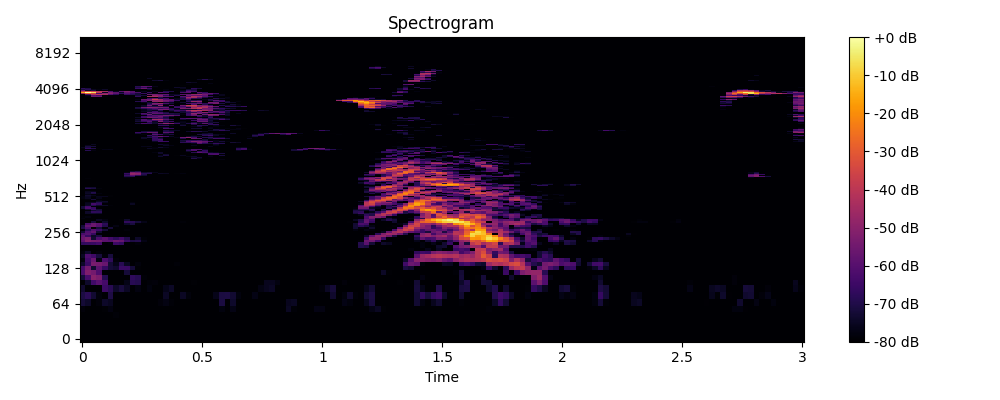

Values plotted in this chart, from the file beside it:
0, 1, 2, 3, 4, 5, 6, 7, 8, 9, 10, 11, 12, 13, 14, 15, 16, 17, 18, 19, 20, 21, 22, 23
-80.0, -80.0, -80.0, -80.0, -80.0, -80.0, -80.0, -80.0, -80.0, -80.0, -80.0, -80.0, -80.0, -80.0, -80.0, -80.0, -80.0, -80.0, -80.0, -80.0, -80.0, -80.0, -80.0, -80.0
-80.0, -80.0, -80.0, -80.0, -80.0, -80.0, -80.0, -80.0, -80.0, -80.0, -80.0, -80.0, -80.0, -80.0, -80.0, -80.0, -80.0, -80.0, -80.0, -80.0, -80.0, -80.0, -80.0, -80.0
-80.0, -80.0, -80.0, -80.0, -80.0, -80.0, -80.0, -80.0, -80.0, -80.0, -80.0, -80.0, -80.0, -80.0, -80.0, -80.0, -80.0, -80.0, -80.0, -80.0, -80.0, -80.0, -80.0, -80.0
-80.0, -80.0, -80.0, -80.0, -80.0, -80.0, -80.0, -80.0, -80.0, -80.0, -80.0, -80.0, -80.0, -80.0, -80.0, -80.0, -80.0, -80.0, -80.0, -80.0, -80.0, -80.0, -80.0, -80.0
-80.0, -80.0, -80.0, -80.0, -80.0, -80.0, -78.99, -80.0, -80.0, -80.0, -80.0, -80.0, -80.0, -80.0, -80.0, -80.0, -80.0, -80.0, -80.0, -80.0, -80.0, -80.0, -80.0, -80.0
-78.57, -80.0, -80.0, -80.0, -79.14, -77.53, -79.81, -80.0, -80.0, -80.0, -80.0, -80.0, -80.0, -80.0, -80.0, -80.0, -80.0, -80.0, -80.0, -80.0, -80.0, -80.0, -80.0, -80.0
-72.3, -74.1, -80.0, -78.71, -74.35, -75.6, -80.0, -80.0, -80.0, -80.0, -80.0, -80.0, -80.0, -80.0, -78.65, -77.33, -78.8, -80.0, -80.0, -80.0, -80.0, -80.0, -80.0, -80.0
-70.63, -68.2, -73.11, -78.15, -80.0, -70.5, -80.0, -79.97, -80.0, -80.0, -80.0, -80.0, -80.0, -80.0, -80.0, -74.87, -79.98, -80.0, -74.91, -78.14, -80.0, -80.0, -80.0, -80.0
-73.54, -80.0, -79.92, -80.0, -65.06, -68.52, -74.14, -71.45, -74.93, -80.0, -77.78, -80.0, -77.88, -80.0, -80.0, -76.74, -74.67, -80.0, -80.0, -80.0, -80.0, -80.0, -80.0, -80.0
-80.0, -73.77, -64.25, -59.72, -63.6, -80.0, -80.0, -80.0, -76.59, -68.45, -69.51, -80.0, -78.81, -78.62, -79.76, -80.0, -79.77, -80.0, -80.0, -80.0, -79.08, -80.0, -80.0, -80.0
-72.5, -63.09, -50.6, -53.1, -69.23, -80.0, -80.0, -80.0, -80.0, -67.23, -69.05, -78.8, -80.0, -80.0, -80.0, -80.0, -80.0, -80.0, -80.0, -80.0, -80.0, -80.0, -80.0, -80.0
-62.5, -52.18, -54.24, -61.43, -79.84, -80.0, -80.0, -80.0, -71.97, -80.0, -80.0, -80.0, -80.0, -80.0, -80.0, -80.0, -80.0, -80.0, -80.0, -80.0, -80.0, -80.0, -80.0, -80.0
-63.51, -54.21, -73.43, -58.98, -65.97, -72.41, -73.46, -65.38, -65.76, -72.38, -79.22, -80.0, -80.0, -80.0, -80.0, -80.0, -80.0, -80.0, -80.0, -80.0, -80.0, -80.0, -80.0, -80.0
-74.33, -65.63, -53.24, -54.07, -56.64, -72.77, -76.5, -68.72, -75.19, -80.0, -78.22, -80.0, -80.0, -80.0, -80.0, -80.0, -80.0, -78.99, -80.0, -80.0, -80.0, -80.0, -80.0, -80.0
-78.17, -63.8, -56.42, -77.47, -62.47, -67.78, -78.6, -80.0, -80.0, -80.0, -80.0, -80.0, -80.0, -80.0, -80.0, -80.0, -80.0, -80.0, -80.0, -80.0, -80.0, -80.0, -80.0, -80.0
-75.06, -61.8, -64.52, -71.84, -78.58, -71.59, -80.0, -80.0, -80.0, -80.0, -80.0, -80.0, -80.0, -80.0, -80.0, -80.0, -80.0, -80.0, -80.0, -80.0, -80.0, -80.0, -80.0, -80.0
-78.24, -73.92, -80.0, -78.7, -80.0, -80.0, -80.0, -80.0, -80.0, -80.0, -80.0, -80.0, -80.0, -80.0, -80.0, -80.0, -80.0, -80.0, -80.0, -80.0, -80.0, -80.0, -80.0, -80.0
-80.0, -80.0, -80.0, -80.0, -80.0, -80.0, -80.0, -80.0, -80.0, -80.0, -80.0, -80.0, -80.0, -80.0, -80.0, -80.0, -80.0, -80.0, -80.0, -80.0, -80.0, -80.0, -80.0, -80.0
-80.0, -80.0, -80.0, -80.0, -80.0, -80.0, -80.0, -80.0, -80.0, -80.0, -80.0, -80.0, -80.0, -80.0, -80.0, -80.0, -80.0, -80.0, -80.0, -80.0, -80.0, -80.0, -80.0, -80.0
-66.89, -66.54, -65.92, -64.03, -80.0, -78.93, -64.83, -66.67, -80.0, -80.0, -78.47, -80.0, -80.0, -80.0, -80.0, -80.0, -80.0, -80.0, -80.0, -80.0, -80.0, -80.0, -80.0, -80.0
-58.6, -51.54, -53.46, -54.45, -59.19, -59.97, -55.54, -56.99, -65.33, -70.49, -69.68, -77.08, -80.0, -80.0, -80.0, -80.0, -80.0, -80.0, -80.0, -80.0, -80.0, -80.0, -80.0, -80.0
-56.41, -52.87, -73.02, -61.98, -58.9, -63.95, -67.56, -63.97, -69.56, -80.0, -74.35, -78.83, -80.0, -80.0, -80.0, -80.0, -80.0, -80.0, -80.0, -80.0, -80.0, -80.0, -80.0, -80.0
-58.31, -66.08, -74.46, -71.13, -80.0, -80.0, -80.0, -80.0, -80.0, -80.0, -80.0, -80.0, -80.0, -80.0, -80.0, -80.0, -80.0, -80.0, -80.0, -80.0, -80.0, -80.0, -80.0, -80.0
-62.59, -60.31, -66.44, -79.27, -80.0, -80.0, -80.0, -80.0, -80.0, -80.0, -80.0, -80.0, -80.0, -80.0, -80.0, -80.0, -80.0, -80.0, -80.0, -80.0, -80.0, -80.0, -80.0, -80.0
-73.06, -61.84, -57.98, -72.91, -80.0, -80.0, -80.0, -80.0, -80.0, -80.0, -80.0, -80.0, -80.0, -80.0, -80.0, -80.0, -80.0, -80.0, -80.0, -80.0, -80.0, -80.0, -80.0, -80.0
-80.0, -69.05, -61.25, -65.23, -72.27, -80.0, -80.0, -80.0, -78.52, -80.0, -80.0, -80.0, -80.0, -80.0, -80.0, -80.0, -80.0, -80.0, -80.0, -80.0, -80.0, -80.0, -80.0, -80.0
-70.25, -61.45, -80.0, -72.09, -80.0, -72.17, -80.0, -80.0, -80.0, -80.0, -80.0, -80.0, -80.0, -80.0, -80.0, -80.0, -80.0, -80.0, -80.0, -80.0, -80.0, -80.0, -80.0, -80.0
-72.24, -57.23, -55.67, -60.32, -69.62, -80.0, -77.38, -80.0, -80.0, -80.0, -80.0, -80.0, -80.0, -80.0, -80.0, -80.0, -80.0, -80.0, -80.0, -80.0, -80.0, -80.0, -80.0, -80.0
-80.0, -62.66, -56.23, -59.41, -67.9, -80.0, -80.0, -80.0, -74.14, -71.46, -79.07, -80.0, -80.0, -80.0, -80.0, -80.0, -80.0, -80.0, -80.0, -80.0, -80.0, -80.0, -80.0, -80.0
-80.0, -80.0, -71.97, -80.0, -73.91, -79.76, -80.0, -79.39, -67.16, -68.52, -71.94, -76.65, -80.0, -80.0, -80.0, -80.0, -80.0, -80.0, -78.86, -80.0, -80.0, -80.0, -80.0, -80.0
-80.0, -80.0, -80.0, -75.08, -77.68, -80.0, -80.0, -79.3, -74, -80.0, -80.0, -80.0, -80.0, -80.0, -80.0, -80.0, -80.0, -80.0, -80.0, -80.0, -80.0, -80.0, -80.0, -80.0
-77.96, -80.0, -80.0, -80.0, -80.0, -80.0, -80.0, -80.0, -80.0, -80.0, -80.0, -80.0, -80.0, -80.0, -80.0, -80.0, -80.0, -80.0, -80.0, -80.0, -80.0, -80.0, -80.0, -80.0
-79.25, -77.65, -80.0, -80.0, -80.0, -80.0, -80.0, -80.0, -80.0, -80.0, -80.0, -80.0, -80.0, -80.0, -80.0, -80.0, -80.0, -80.0, -80.0, -80.0, -80.0, -80.0, -80.0, -80.0
-80.0, -80.0, -80.0, -80.0, -80.0, -80.0, -80.0, -80.0, -80.0, -80.0, -80.0, -80.0, -80.0, -80.0, -80.0, -80.0, -80.0, -80.0, -80.0, -80.0, -80.0, -80.0, -80.0, -80.0
-79.54, -74.66, -73.74, -73.84, -80.0, -80.0, -80.0, -80.0, -80.0, -80.0, -80.0, -80.0, -80.0, -80.0, -80.0, -80.0, -80.0, -80.0, -80.0, -80.0, -80.0, -80.0, -80.0, -80.0
-79.97, -74.25, -67.24, -67.82, -80.0, -80.0, -80.0, -80.0, -80.0, -80.0, -80.0, -80.0, -80.0, -80.0, -80.0, -80.0, -80.0, -80.0, -80.0, -80.0, -80.0, -80.0, -80.0, -80.0
-80.0, -80.0, -73.96, -71.35, -80.0, -80.0, -80.0, -80.0, -80.0, -80.0, -80.0, -80.0, -80.0, -80.0, -80.0, -80.0, -80.0, -80.0, -80.0, -80.0, -80.0, -80.0, -80.0, -80.0
-80.0, -72.51, -64.42, -72.56, -80.0, -80.0, -80.0, -80.0, -80.0, -80.0, -80.0, -80.0, -80.0, -80.0, -80.0, -80.0, -80.0, -80.0, -80.0, -80.0, -80.0, -80.0, -80.0, -80.0
-72.27, -62.09, -66.37, -79.96, -80.0, -80.0, -80.0, -80.0, -80.0, -80.0, -80.0, -80.0, -80.0, -80.0, -80.0, -80.0, -80.0, -80.0, -80.0, -80.0, -80.0, -80.0, -80.0, -80.0
-72.35, -63.97, -80.0, -80.0, -80.0, -80.0, -80.0, -80.0, -80.0, -80.0, -80.0, -80.0, -80.0, -80.0, -80.0, -80.0, -80.0, -80.0, -80.0, -80.0, -80.0, -80.0, -80.0, -80.0
-80.0, -74.13, -68.86, -73.54, -74.32, -78.99, -80.0, -80.0, -80.0, -80.0, -80.0, -80.0, -80.0, -80.0, -80.0, -80.0, -80.0, -80.0, -80.0, -80.0, -80.0, -80.0, -80.0, -80.0
-80.0, -75.5, -63.44, -66.9, -80.0, -79.79, -80.0, -80.0, -80.0, -75.24, -80.0, -80.0, -80.0, -80.0, -80.0, -80.0, -80.0, -80.0, -80.0, -80.0, -80.0, -80.0, -80.0, -80.0
-80.0, -76.29, -74.84, -68.84, -75.96, -80.0, -80.0, -80.0, -80.0, -77.85, -80.0, -80.0, -80.0, -80.0, -80.0, -80.0, -80.0, -80.0, -80.0, -80.0, -80.0, -80.0, -80.0, -80.0
-80.0, -80.0, -80.0, -74.96, -73.86, -80.0, -80.0, -80.0, -80.0, -80.0, -80.0, -80.0, -80.0, -80.0, -80.0, -80.0, -80.0, -80.0, -80.0, -80.0, -80.0, -80.0, -80.0, -80.0
-80.0, -80.0, -80.0, -77.42, -80.0, -80.0, -80.0, -80.0, -80.0, -80.0, -80.0, -80.0, -80.0, -80.0, -80.0, -80.0, -80.0, -80.0, -80.0, -80.0, -80.0, -80.0, -80.0, -80.0
-80.0, -78.72, -71.97, -79.59, -80.0, -80.0, -80.0, -80.0, -80.0, -80.0, -80.0, -80.0, -80.0, -80.0, -80.0, -80.0, -80.0, -80.0, -80.0, -80.0, -80.0, -80.0, -80.0, -80.0
-77.97, -75.55, -80.0, -76.86, -80.0, -80.0, -80.0, -80.0, -80.0, -80.0, -80.0, -80.0, -80.0, -80.0, -80.0, -80.0, -80.0, -80.0, -80.0, -80.0, -80.0, -80.0, -80.0, -80.0
-78.3, -75, -78.97, -75.96, -75.83, -79.25, -80.0, -80.0, -80.0, -80.0, -80.0, -80.0, -80.0, -80.0, -80.0, -80.0, -80.0, -80.0, -80.0, -80.0, -80.0, -80.0, -80.0, -80.0
-80.0, -73.52, -76.01, -80.0, -80.0, -79.31, -79.87, -80.0, -80.0, -80.0, -80.0, -80.0, -80.0, -80.0, -80.0, -80.0, -80.0, -80.0, -80.0, -80.0, -80.0, -80.0, -80.0, -80.0
-80.0, -76.91, -80.0, -80.0, -80.0, -80.0, -80.0, -80.0, -80.0, -80.0, -80.0, -80.0, -80.0, -80.0, -80.0, -80.0, -80.0, -80.0, -80.0, -80.0, -80.0, -80.0, -80.0, -80.0
-80.0, -74.4, -71.04, -77.94, -80.0, -80.0, -80.0, -80.0, -80.0, -80.0, -80.0, -80.0, -80.0, -80.0, -80.0, -80.0, -80.0, -80.0, -80.0, -80.0, -80.0, -80.0, -80.0, -80.0
-80.0, -75.3, -69.41, -80.0, -80.0, -80.0, -80.0, -80.0, -80.0, -80.0, -80.0, -80.0, -80.0, -80.0, -80.0, -80.0, -80.0, -80.0, -80.0, -80.0, -80.0, -80.0, -80.0, -80.0
-80.0, -76.05, -76.34, -80.0, -80.0, -80.0, -80.0, -80.0, -80.0, -80.0, -80.0, -80.0, -80.0, -80.0, -80.0, -80.0, -80.0, -80.0, -80.0, -80.0, -80.0, -80.0, -80.0, -80.0
-80.0, -80.0, -80.0, -80.0, -80.0, -80.0, -80.0, -80.0, -80.0, -80.0, -80.0, -80.0, -80.0, -80.0, -80.0, -80.0, -80.0, -80.0, -80.0, -80.0, -80.0, -80.0, -80.0, -80.0
-80.0, -80.0, -80.0, -80.0, -80.0, -80.0, -80.0, -80.0, -80.0, -80.0, -80.0, -80.0, -80.0, -80.0, -80.0, -80.0, -80.0, -80.0, -80.0, -80.0, -80.0, -80.0, -80.0, -80.0
-79.2, -68.98, -71.08, -78.2, -80.0, -80.0, -80.0, -80.0, -80.0, -80.0, -80.0, -80.0, -80.0, -80.0, -80.0, -80.0, -80.0, -80.0, -80.0, -80.0, -80.0, -80.0, -80.0, -80.0
-80.0, -72.99, -73.25, -80.0, -80.0, -80.0, -80.0, -80.0, -80.0, -80.0, -80.0, -80.0, -80.0, -80.0, -80.0, -80.0, -80.0, -80.0, -80.0, -80.0, -80.0, -80.0, -80.0, -80.0
-80.0, -80.0, -80.0, -80.0, -80.0, -80.0, -80.0, -80.0, -80.0, -80.0, -80.0, -80.0, -80.0, -80.0, -80.0, -80.0, -80.0, -80.0, -80.0, -80.0, -80.0, -80.0, -80.0, -80.0
-80.0, -80.0, -80.0, -80.0, -80.0, -80.0, -80.0, -80.0, -80.0, -80.0, -80.0, -80.0, -80.0, -80.0, -80.0, -80.0, -80.0, -80.0, -80.0, -80.0, -80.0, -80.0, -80.0, -80.0
-80.0, -80.0, -80.0, -80.0, -80.0, -80.0, -80.0, -80.0, -80.0, -80.0, -80.0, -80.0, -80.0, -80.0, -80.0, -80.0, -80.0, -80.0, -80.0, -80.0, -80.0, -80.0, -80.0, -80.0
... 965 more rows
